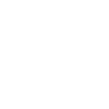
t = 0.00 s
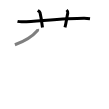
t = 3.50 s
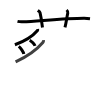
t = 6.75 s
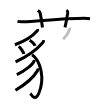
t = 10.25 s
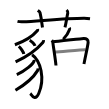
t = 13.50 s
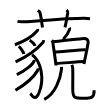
t = 17.00 s

The animated SVG that drew these frames (rendered in a browser with its animation timeline set to each time). Animation: 17 SMIL elements (animate=17); one cycle of 17.00 s.

<svg width="109px" height="109px" viewBox="0 0 px 109px" xmlns="http://www.w3.org/2000/svg" xmlns:xlink="http://www.w3.org/1999/xlink" xml:space="preserve" version="1.1"  baseProfile="full">
<path d="M17.5,21.39c1.71,0.41,3.71,0.49,5.43,0.41c15.75-0.75,42.92-3.49,61.08-3.54c2.86-0.01,4.57,0.2,6,0.4" style="fill:none;stroke:black;stroke-width:3;opacity:0">
  <animate attributeType="CSS" attributeName="opacity" from="0" to="1" begin="0s" dur="1s" repeatCount="Indefinite" fill="freeze" />
</path>
<path d="M37.75,10.5c1.58,1.13,2.09,1.48,2.26,2.17c1.58,6.52,2.04,12.45,2.49,14.83" style="fill:none;stroke:black;stroke-width:3;opacity:0">
  <animate attributeType="CSS" attributeName="opacity" from="0" to="1" begin="1s" dur="1s" repeatCount="Indefinite" fill="freeze" />
</path>
<path d="M66.58,10c0.9,0.8,1.5,2.02,1.2,3.2c-0.9,3.6-1.5,9.59-2.8,14.19" style="fill:none;stroke:black;stroke-width:3;opacity:0">
  <animate attributeType="CSS" attributeName="opacity" from="0" to="1" begin="2s" dur="1s" repeatCount="Indefinite" fill="freeze" />
</path>
<path d="M37.62,28.96c0.06,0.37,0.24,1.07-0.12,1.49C33.05,35.69,26.48,40.5,14.9,44.72" style="fill:none;stroke:black;stroke-width:3;opacity:0">
  <animate attributeType="CSS" attributeName="opacity" from="0" to="1" begin="3s" dur="1s" repeatCount="Indefinite" fill="freeze" />
</path>
<path d="M18.75,46.42c1.78,1.33,4.59,5.49,5.04,7.57" style="fill:none;stroke:black;stroke-width:3;opacity:0">
  <animate attributeType="CSS" attributeName="opacity" from="0" to="1" begin="4s" dur="1s" repeatCount="Indefinite" fill="freeze" />
</path>
<path d="M29.7,40.26c1.88,0.98,4.84,4.03,5.31,5.56" style="fill:none;stroke:black;stroke-width:3;opacity:0">
  <animate attributeType="CSS" attributeName="opacity" from="0" to="1" begin="5s" dur="1s" repeatCount="Indefinite" fill="freeze" />
</path>
<path d="M43.49,40.03c0.07,0.9-0.16,1.94-0.64,2.5c-6.37,7.53-13.94,13.19-27.27,19.36" style="fill:none;stroke:black;stroke-width:3;opacity:0">
  <animate attributeType="CSS" attributeName="opacity" from="0" to="1" begin="6s" dur="1s" repeatCount="Indefinite" fill="freeze" />
</path>
<path d="M32.1,54.72c8.62,6.05,13.06,23.87,6.62,38.76c-3.76,8.69-7.5,0.8-8.47,0.04" style="fill:none;stroke:black;stroke-width:3;opacity:0">
  <animate attributeType="CSS" attributeName="opacity" from="0" to="1" begin="7s" dur="1s" repeatCount="Indefinite" fill="freeze" />
</path>
<path d="M34.14,59.7c0.05,0.35,0.1,0.9-0.1,1.4c-1.18,2.95-7.97,9.44-17.25,13.41" style="fill:none;stroke:black;stroke-width:3;opacity:0">
  <animate attributeType="CSS" attributeName="opacity" from="0" to="1" begin="8s" dur="1s" repeatCount="Indefinite" fill="freeze" />
</path>
<path d="M37.84,68.31c0.06,0.52,0.27,1.4-0.13,2.07c-2.94,4.97-10.91,13.29-22.25,19.85" style="fill:none;stroke:black;stroke-width:3;opacity:0">
  <animate attributeType="CSS" attributeName="opacity" from="0" to="1" begin="9s" dur="1s" repeatCount="Indefinite" fill="freeze" />
</path>
<path d="M69.42,27.75c0.26,0.42,0.12,1.68,0,2.02c-0.86,2.54-3.31,6.57-6.21,9.46" style="fill:none;stroke:black;stroke-width:3;opacity:0">
  <animate attributeType="CSS" attributeName="opacity" from="0" to="1" begin="10s" dur="1s" repeatCount="Indefinite" fill="freeze" />
</path>
<path d="M51.83,40.35c0.53,0.61,0.98,1.71,1.08,2.51c0.35,3.06,2.84,18.65,3.06,22.64" style="fill:none;stroke:black;stroke-width:3;opacity:0">
  <animate attributeType="CSS" attributeName="opacity" from="0" to="1" begin="11s" dur="1s" repeatCount="Indefinite" fill="freeze" />
</path>
<path d="M53.22,41.78c3.03-0.1,27.69-3.2,30.45-3.36c2.83-0.17,4.58,1.58,4.46,3.94c-0.14,2.79-2.99,15.28-4.18,21.73" style="fill:none;stroke:black;stroke-width:3;opacity:0">
  <animate attributeType="CSS" attributeName="opacity" from="0" to="1" begin="12s" dur="1s" repeatCount="Indefinite" fill="freeze" />
</path>
<path d="M54.59,52.11c6.35-0.31,26.4-2.29,31.03-2.29" style="fill:none;stroke:black;stroke-width:3;opacity:0">
  <animate attributeType="CSS" attributeName="opacity" from="0" to="1" begin="13s" dur="1s" repeatCount="Indefinite" fill="freeze" />
</path>
<path d="M56.28,63.55c7.6-0.33,19.99-1.89,28.09-2.04" style="fill:none;stroke:black;stroke-width:3;opacity:0">
  <animate attributeType="CSS" attributeName="opacity" from="0" to="1" begin="14s" dur="1s" repeatCount="Indefinite" fill="freeze" />
</path>
<path d="M61.45,66.91c0.05,0.76,0.02,1.97-0.1,3.08C60.5,78,55.5,93.75,44.22,99.42" style="fill:none;stroke:black;stroke-width:3;opacity:0">
  <animate attributeType="CSS" attributeName="opacity" from="0" to="1" begin="15s" dur="1s" repeatCount="Indefinite" fill="freeze" />
</path>
<path d="M71.8,64.96c0.51,1.04,0.91,2.27,0.94,3.88c0.14,7.17,0,15.41,0,20.28c0,8.63,1.27,9.16,11.52,9.16c8.75,0,9.88-1.83,9.88-8.05" style="fill:none;stroke:black;stroke-width:3;opacity:0">
  <animate attributeType="CSS" attributeName="opacity" from="0" to="1" begin="16s" dur="1s" repeatCount="Indefinite" fill="freeze" />
</path>
</svg>
